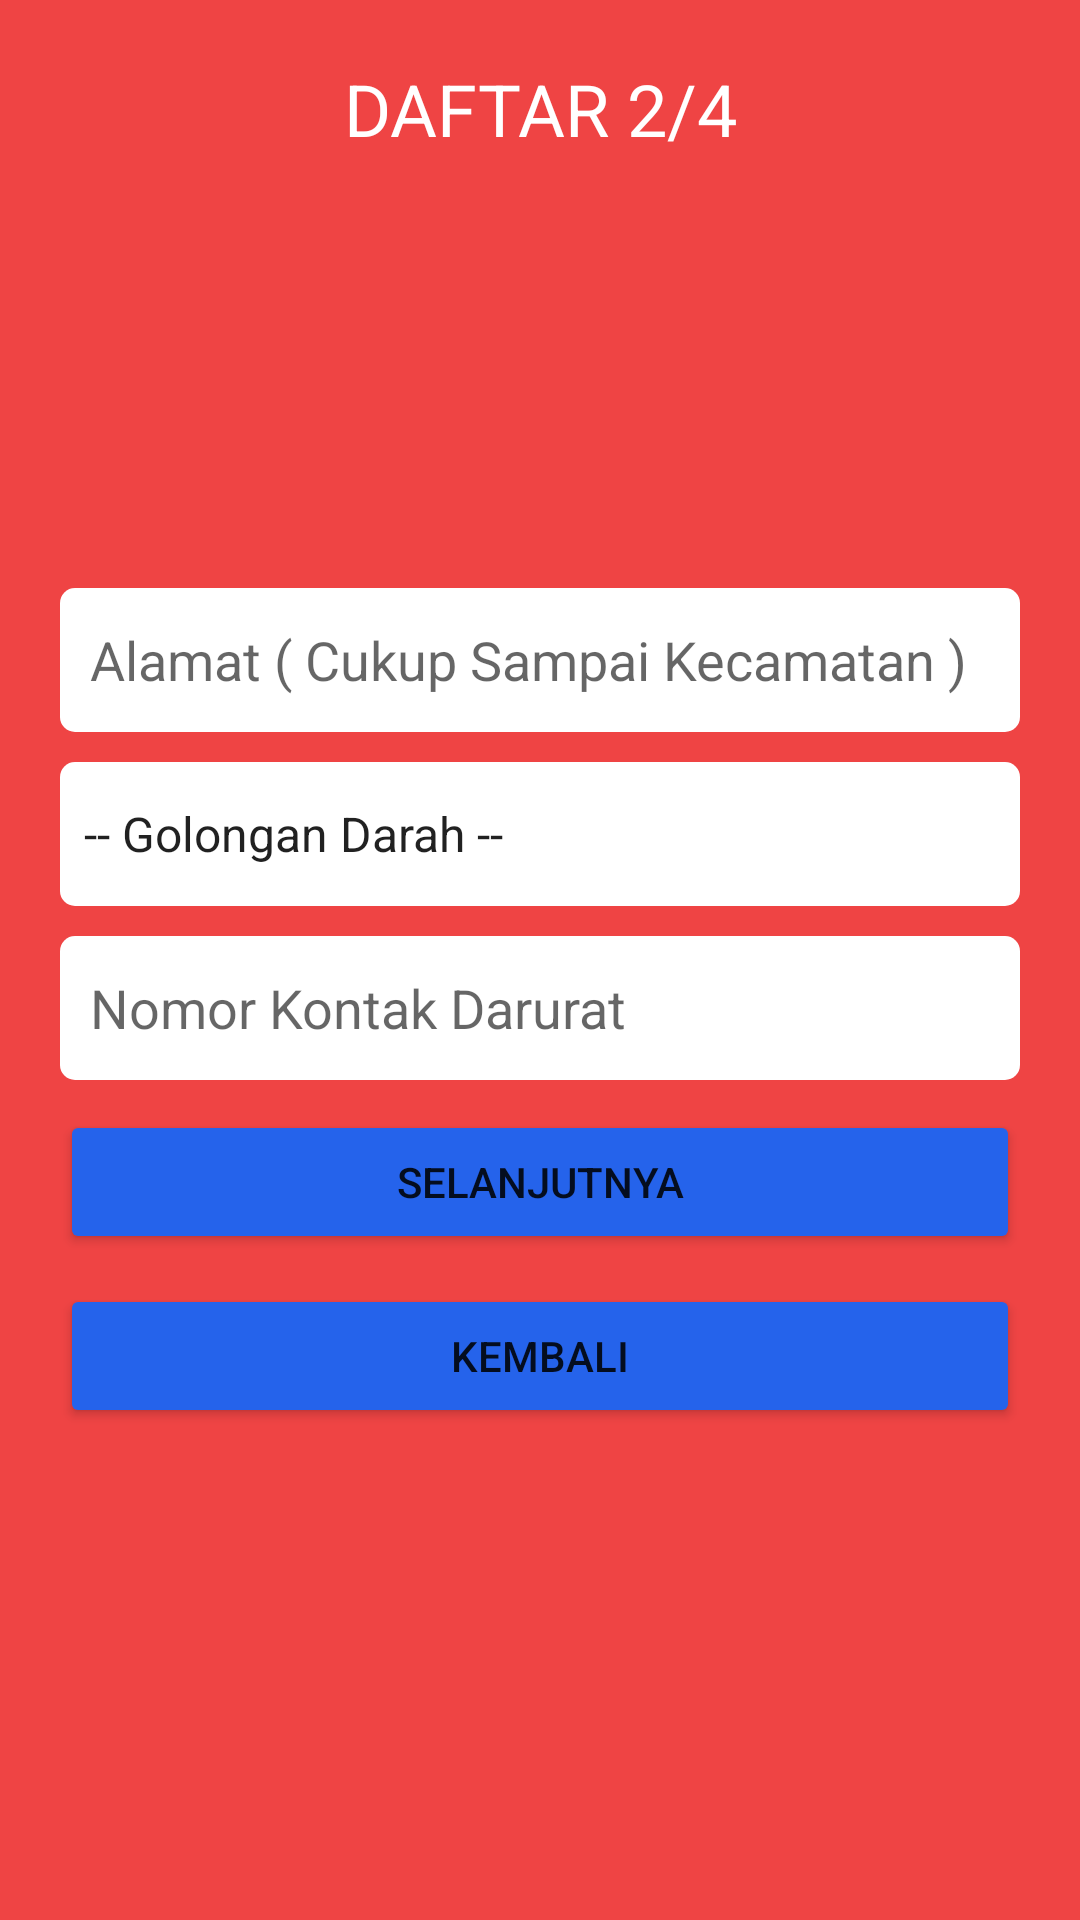

Reconstruct the res/layout file that produces this screen, plus the resources it refers to.
<!-- AndroidManifest.xml: application theme Theme.Simpedarku -->
<!-- res/layout/fragment_register_2.xml -->
<?xml version="1.0" encoding="utf-8"?>
<FrameLayout xmlns:android="http://schemas.android.com/apk/res/android"
             xmlns:tools="http://schemas.android.com/tools"
             android:layout_width="match_parent"
             android:layout_height="match_parent"
             tools:context=".fragment.register_2">

    <LinearLayout
            android:orientation="vertical"
            android:layout_width="match_parent"
            android:layout_height="match_parent"
            android:background="@color/red_500"
            android:padding="20dp">

        <TextView
                android:text="@string/registration_step_2"
                android:layout_width="match_parent"
                android:layout_height="wrap_content"
                android:id="@+id/registration_step_2"
                android:textColor="@color/white"
                android:textAlignment="center"
                android:textSize="24sp"/>

        <LinearLayout
                android:orientation="vertical"
                android:layout_width="match_parent"
                android:layout_height="match_parent"
                android:gravity="center_vertical">

            <EditText
                    android:layout_width="match_parent"
                    android:layout_height="wrap_content"
                    android:inputType="textLongMessage"
                    android:ems="10"
                    android:id="@+id/address_field"
                    android:hint="@string/prompt_address"
                    android:minHeight="48dp"
                    android:padding="10dp"
                    android:layout_marginBottom="10dp"
                    android:background="@drawable/rounded_text_edit"
                    android:backgroundTint="@color/white"/>

            <Spinner
                    android:layout_width="match_parent"
                    android:layout_height="wrap_content"
                    android:id="@+id/bloodtype_field"
                    android:entries="@array/select_blood_type"
                    android:background="@drawable/rounded_text_edit"
                    android:backgroundTint="@color/white"
                    android:minHeight="48dp"
                    android:layout_marginBottom="10dp"/>

            <EditText
                    android:layout_width="match_parent"
                    android:layout_height="wrap_content"
                    android:inputType="textPersonName|phone"
                    android:ems="10"
                    android:id="@+id/emergency_contact_field"
                    android:padding="10dp"
                    android:minHeight="48dp"
                    android:layout_marginBottom="10dp"
                    android:background="@drawable/rounded_text_edit"
                    android:backgroundTint="@color/white"
                    android:hint="@string/prompt_emergency_contact"/>

            <Button
                    android:text="@string/next"
                    android:layout_width="match_parent"
                    android:layout_height="wrap_content"
                    android:id="@+id/next_step_2"
                    android:insetTop="0dp"
                    android:insetBottom="0dp"
                    android:backgroundTint="@color/blue_600"
                    android:layout_marginBottom="10dp"/>

            <Button
                    android:text="@string/previous"
                    android:layout_width="match_parent"
                    android:layout_height="wrap_content"
                    android:id="@+id/back_to_step_1"
                    android:insetTop="0dp"
                    android:insetBottom="0dp"
                    android:backgroundTint="@color/blue_600"/>
        </LinearLayout>
    </LinearLayout>
</FrameLayout>
<!-- resources referenced by this layout -->
<resources>
  <string-array name="select_blood_type">
          <item>-- Golongan Darah --</item>
          <item>A</item>
          <item>B</item>
          <item>AB</item>
          <item>O</item>
      </string-array>
  <color name="blue_600">#2563eb</color>
  <color name="red_500">#ef4444</color>
  <color name="white">#FFFFFFFF</color>
  <!-- drawable rounded_text_edit (drawable) -->
  <?xml version="1.0" encoding="utf-8"?>
  <shape xmlns:android="http://schemas.android.com/apk/res/android"
         android:shape="rectangle"
         android:padding="10dp">
      <corners
              android:bottomRightRadius="5dp"
              android:bottomLeftRadius="5dp"
              android:topLeftRadius="5dp"
              android:topRightRadius="5dp" />
  
  </shape>
  <string name="next">Selanjutnya</string>
  <string name="previous">Kembali</string>
  <string name="prompt_address">Alamat ( Cukup Sampai Kecamatan )</string>
  <string name="prompt_emergency_contact">Nomor Kontak Darurat</string>
  <string name="registration_step_2">DAFTAR 2/4</string>
  <style name="Theme.Simpedarku" parent="Theme.MaterialComponents.DayNight.DarkActionBar">
          
          <item name="colorPrimary">@color/red_500</item>
          <item name="colorPrimaryVariant">@color/red_300</item>
          <item name="colorOnPrimary">@color/white</item>
          
          <item name="colorSecondary">@color/teal_200</item>
          <item name="colorSecondaryVariant">@color/teal_700</item>
          <item name="colorOnSecondary">@color/black</item>
          
          <item name="android:statusBarColor" tools:targetApi="l">?attr/colorPrimaryVariant</item>
          
      </style>
  <color name="red_300">#fca5a5</color>
  <color name="teal_200">#99f6e4</color>
  <color name="teal_700">#0f766e</color>
  <color name="black">#FF000000</color>
</resources>
